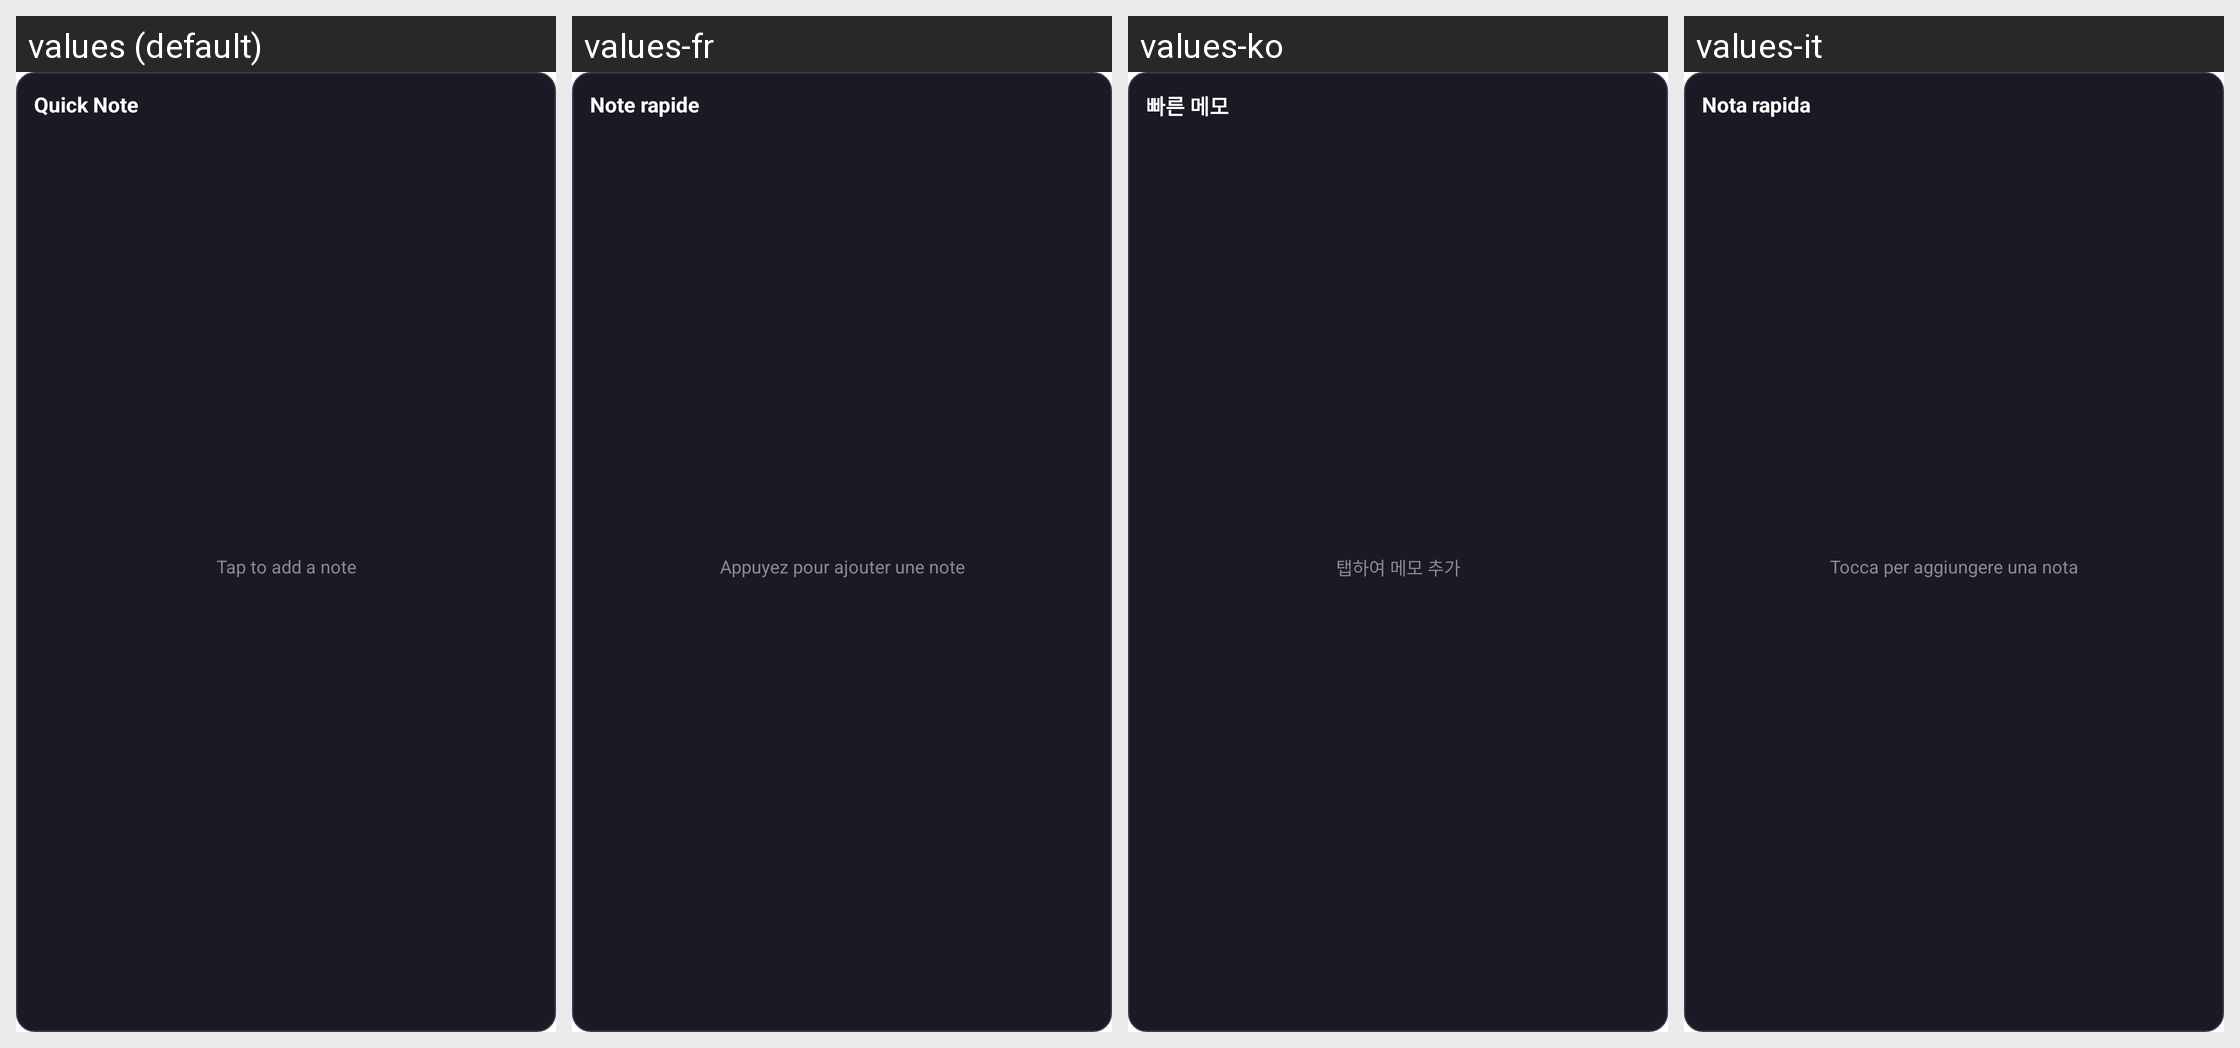

Translations of the strings shown on this Android screen, per locale in the grid:
Android screen res/layout/widget_quick_note.xml rendered under 4 locales, left to right: values (default), values-fr, values-ko, values-it. Device: Nexus 5 (rendered at 1080×1920; each locale shown at half size, 540×960, under a caption strip naming it); theme Theme.ProductivityX.Splash.
Other locales in the repository, not shown: values-ar, values-bn, values-de, values-es, values-hi, values-id, values-in, values-ja, values-nl, values-pt, values-ru, values-sw, values-th, values-tr, values-ur, values-vi, values-zh, values-zh-rCN, values-zh-rTW.
Strings drawn on this screen, with the default value and each locale's value (text and hints the layout hard-codes, and strings that could not be matched under every locale, appear in the picture but are not listed):

widget_quick_note_title
  values: Quick Note
  values-fr: Note rapide
  values-ko: 빠른 메모
  values-it: Nota rapida

widget_quick_note_hint
  values: Tap to add a note
  values-fr: Appuyez pour ajouter une note
  values-ko: 탭하여 메모 추가
  values-it: Tocca per aggiungere una nota
